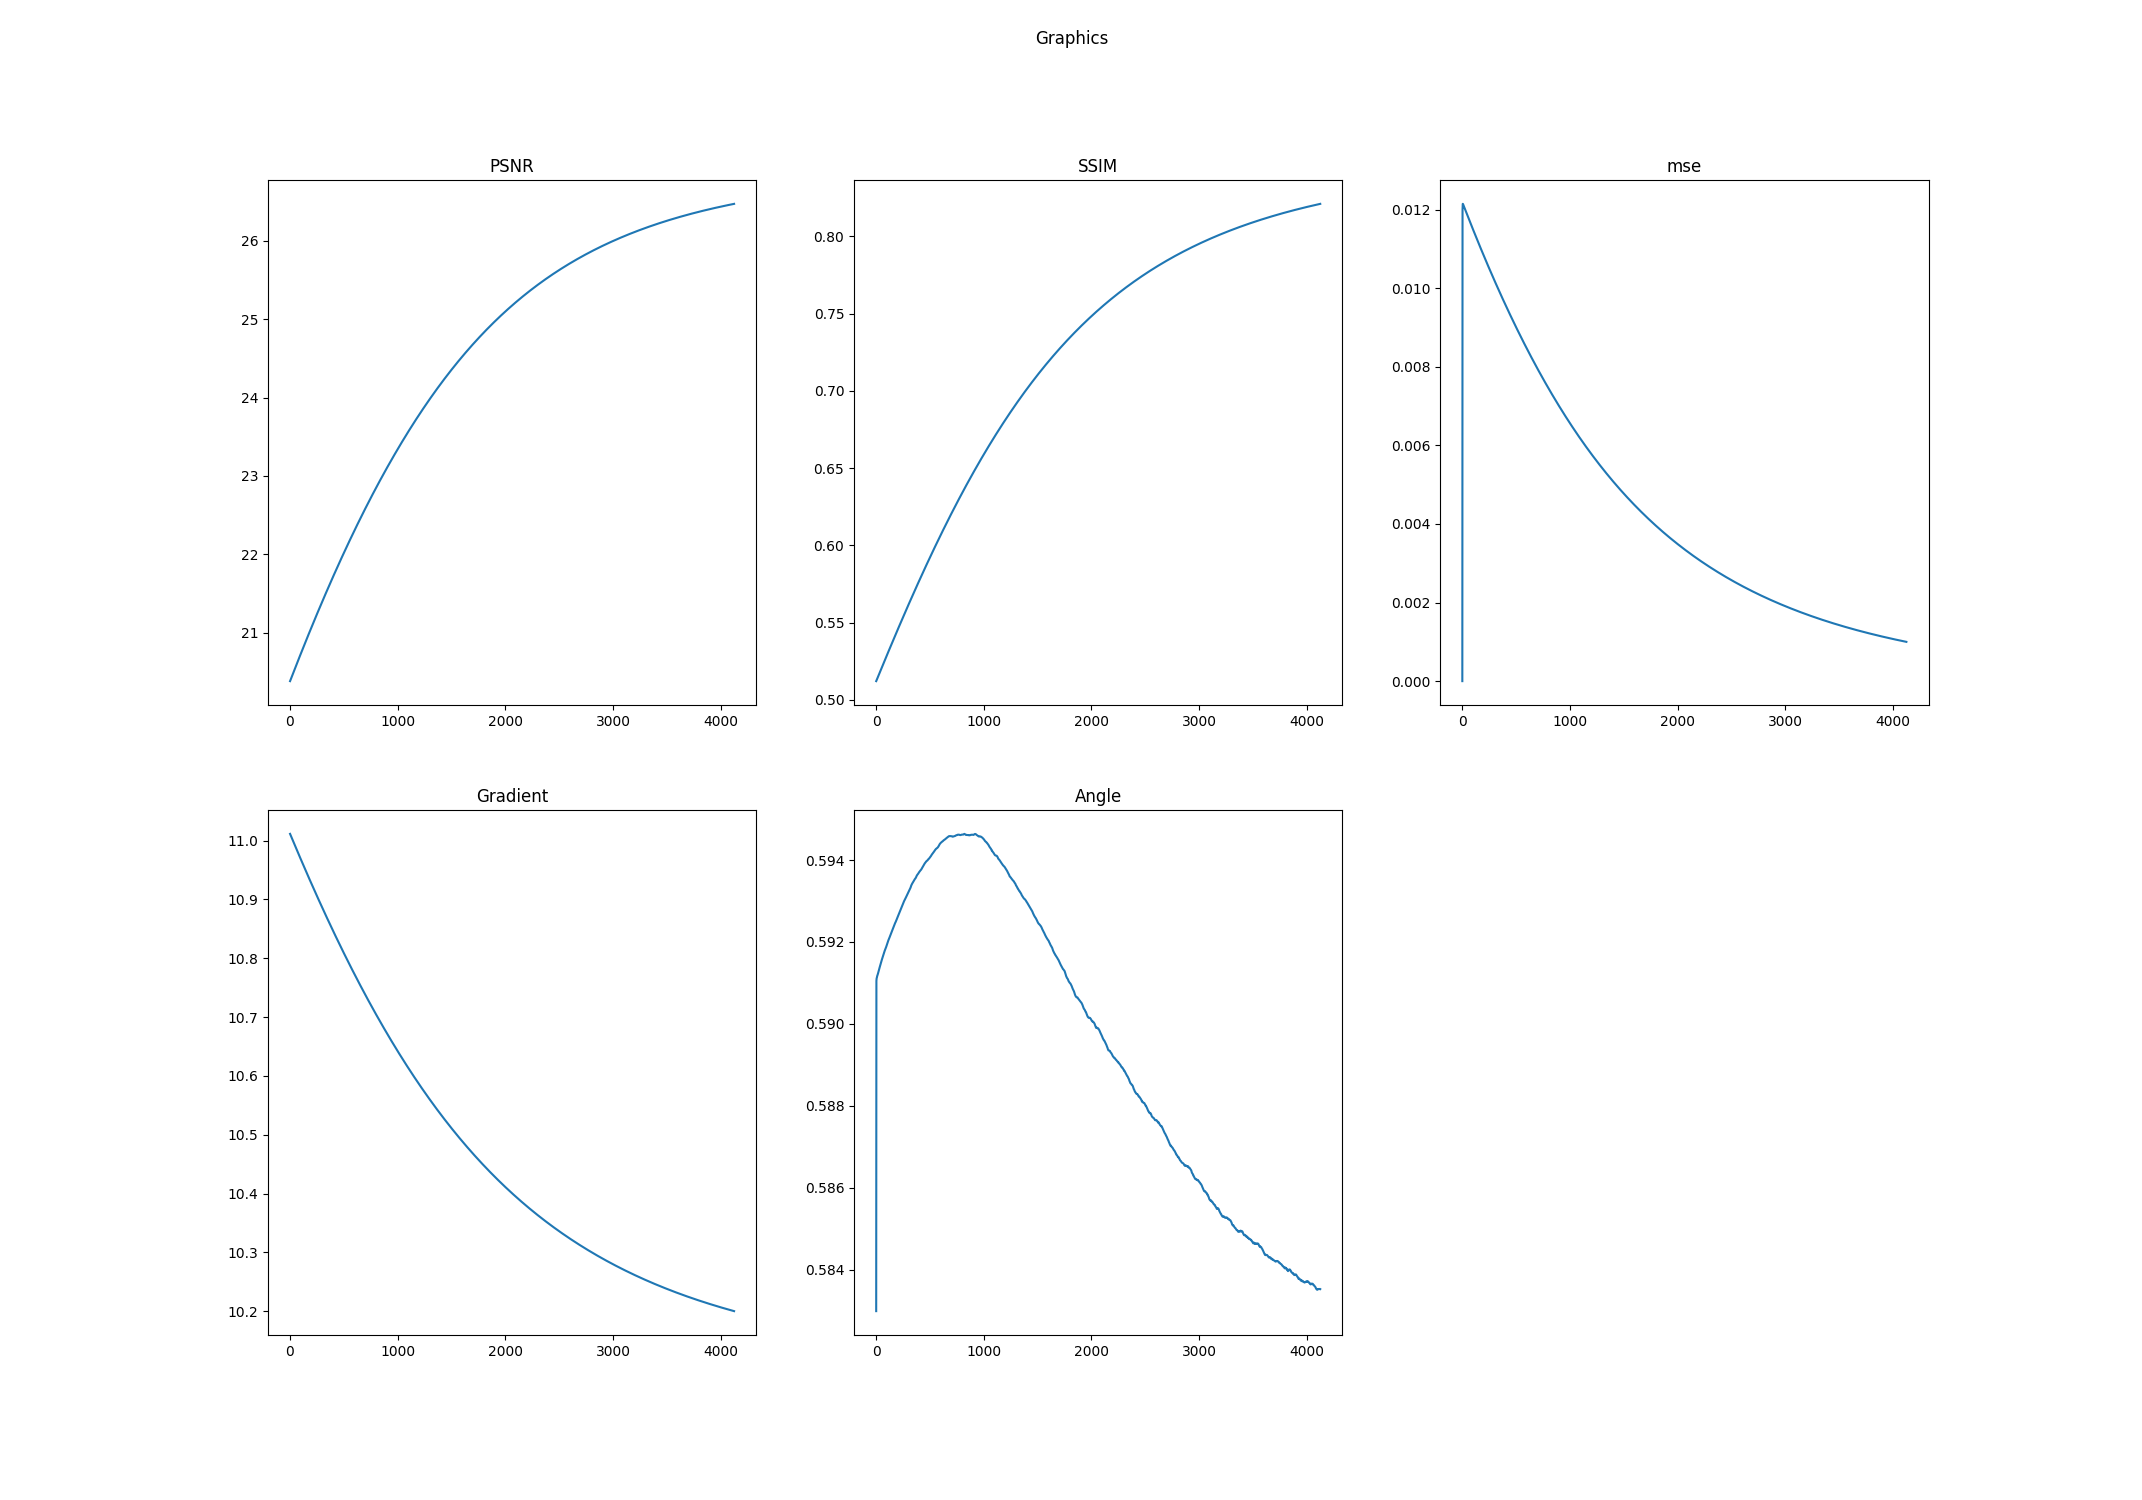

The table this chart was drawn from, first rows:
k, PSNR, SSIM, mse, Log-Gradient, Angle
0.0, 20.38, 0.5121, 0.0, 11.01, 0.583
1.0, 20.38, 0.5122, 0.01016, 11.01, 0.5909
2.0, 20.39, 0.5124, 0.01199, 11.01, 0.591
3.0, 20.39, 0.5125, 0.01213, 11.01, 0.5911
4.0, 20.39, 0.5127, 0.01214, 11.01, 0.5911
5.0, 20.4, 0.5129, 0.01214, 11.01, 0.5911
6.0, 20.4, 0.5131, 0.01214, 11.01, 0.5911
7.0, 20.4, 0.5132, 0.01213, 11.01, 0.5911
8.0, 20.41, 0.5134, 0.01213, 11.01, 0.5912
9.0, 20.41, 0.5136, 0.01212, 11.01, 0.5912
10.0, 20.42, 0.5137, 0.01211, 11.01, 0.5912
11.0, 20.42, 0.5139, 0.01211, 11.01, 0.5912
12.0, 20.42, 0.5141, 0.0121, 11.01, 0.5912
13.0, 20.43, 0.5143, 0.01209, 11.01, 0.5912
14.0, 20.43, 0.5144, 0.01209, 11.01, 0.5912
15.0, 20.43, 0.5146, 0.01208, 11, 0.5912
16.0, 20.44, 0.5148, 0.01207, 11, 0.5912
17.0, 20.44, 0.5149, 0.01207, 11, 0.5912
18.0, 20.44, 0.5151, 0.01206, 11, 0.5912
19.0, 20.45, 0.5153, 0.01205, 11, 0.5913
20.0, 20.45, 0.5154, 0.01204, 11, 0.5913
21.0, 20.45, 0.5156, 0.01204, 11, 0.5913
22.0, 20.46, 0.5158, 0.01203, 11, 0.5913
23.0, 20.46, 0.516, 0.01202, 11, 0.5913
24.0, 20.46, 0.5161, 0.01202, 11, 0.5913
25.0, 20.47, 0.5163, 0.01201, 11, 0.5913
26.0, 20.47, 0.5165, 0.012, 11, 0.5913
27.0, 20.48, 0.5166, 0.012, 11, 0.5913
28.0, 20.48, 0.5168, 0.01199, 11, 0.5913
29.0, 20.48, 0.517, 0.01198, 11, 0.5913
30.0, 20.49, 0.5171, 0.01197, 11, 0.5914
31.0, 20.49, 0.5173, 0.01197, 11, 0.5914
32.0, 20.49, 0.5175, 0.01196, 11, 0.5914
33.0, 20.5, 0.5176, 0.01195, 11, 0.5914
34.0, 20.5, 0.5178, 0.01195, 11, 0.5914
35.0, 20.5, 0.518, 0.01194, 11, 0.5914
36.0, 20.51, 0.5182, 0.01193, 11, 0.5914
37.0, 20.51, 0.5183, 0.01192, 11, 0.5914
38.0, 20.51, 0.5185, 0.01192, 10.99, 0.5914
39.0, 20.52, 0.5187, 0.01191, 10.99, 0.5914
40.0, 20.52, 0.5188, 0.0119, 10.99, 0.5915
41.0, 20.52, 0.519, 0.0119, 10.99, 0.5915
42.0, 20.53, 0.5192, 0.01189, 10.99, 0.5915
43.0, 20.53, 0.5193, 0.01188, 10.99, 0.5915
44.0, 20.54, 0.5195, 0.01188, 10.99, 0.5915
45.0, 20.54, 0.5197, 0.01187, 10.99, 0.5915
46.0, 20.54, 0.5198, 0.01186, 10.99, 0.5915
47.0, 20.55, 0.52, 0.01185, 10.99, 0.5915
48.0, 20.55, 0.5202, 0.01185, 10.99, 0.5915
49.0, 20.55, 0.5204, 0.01184, 10.99, 0.5915
50.0, 20.56, 0.5205, 0.01183, 10.99, 0.5915
51.0, 20.56, 0.5207, 0.01183, 10.99, 0.5916
52.0, 20.56, 0.5209, 0.01182, 10.99, 0.5916
53.0, 20.57, 0.521, 0.01181, 10.99, 0.5916
54.0, 20.57, 0.5212, 0.01181, 10.99, 0.5916
55.0, 20.57, 0.5214, 0.0118, 10.99, 0.5916
56.0, 20.58, 0.5215, 0.01179, 10.99, 0.5916
57.0, 20.58, 0.5217, 0.01178, 10.99, 0.5916
58.0, 20.58, 0.5219, 0.01178, 10.99, 0.5916
59.0, 20.59, 0.522, 0.01177, 10.99, 0.5916
... 4,065 more rows
